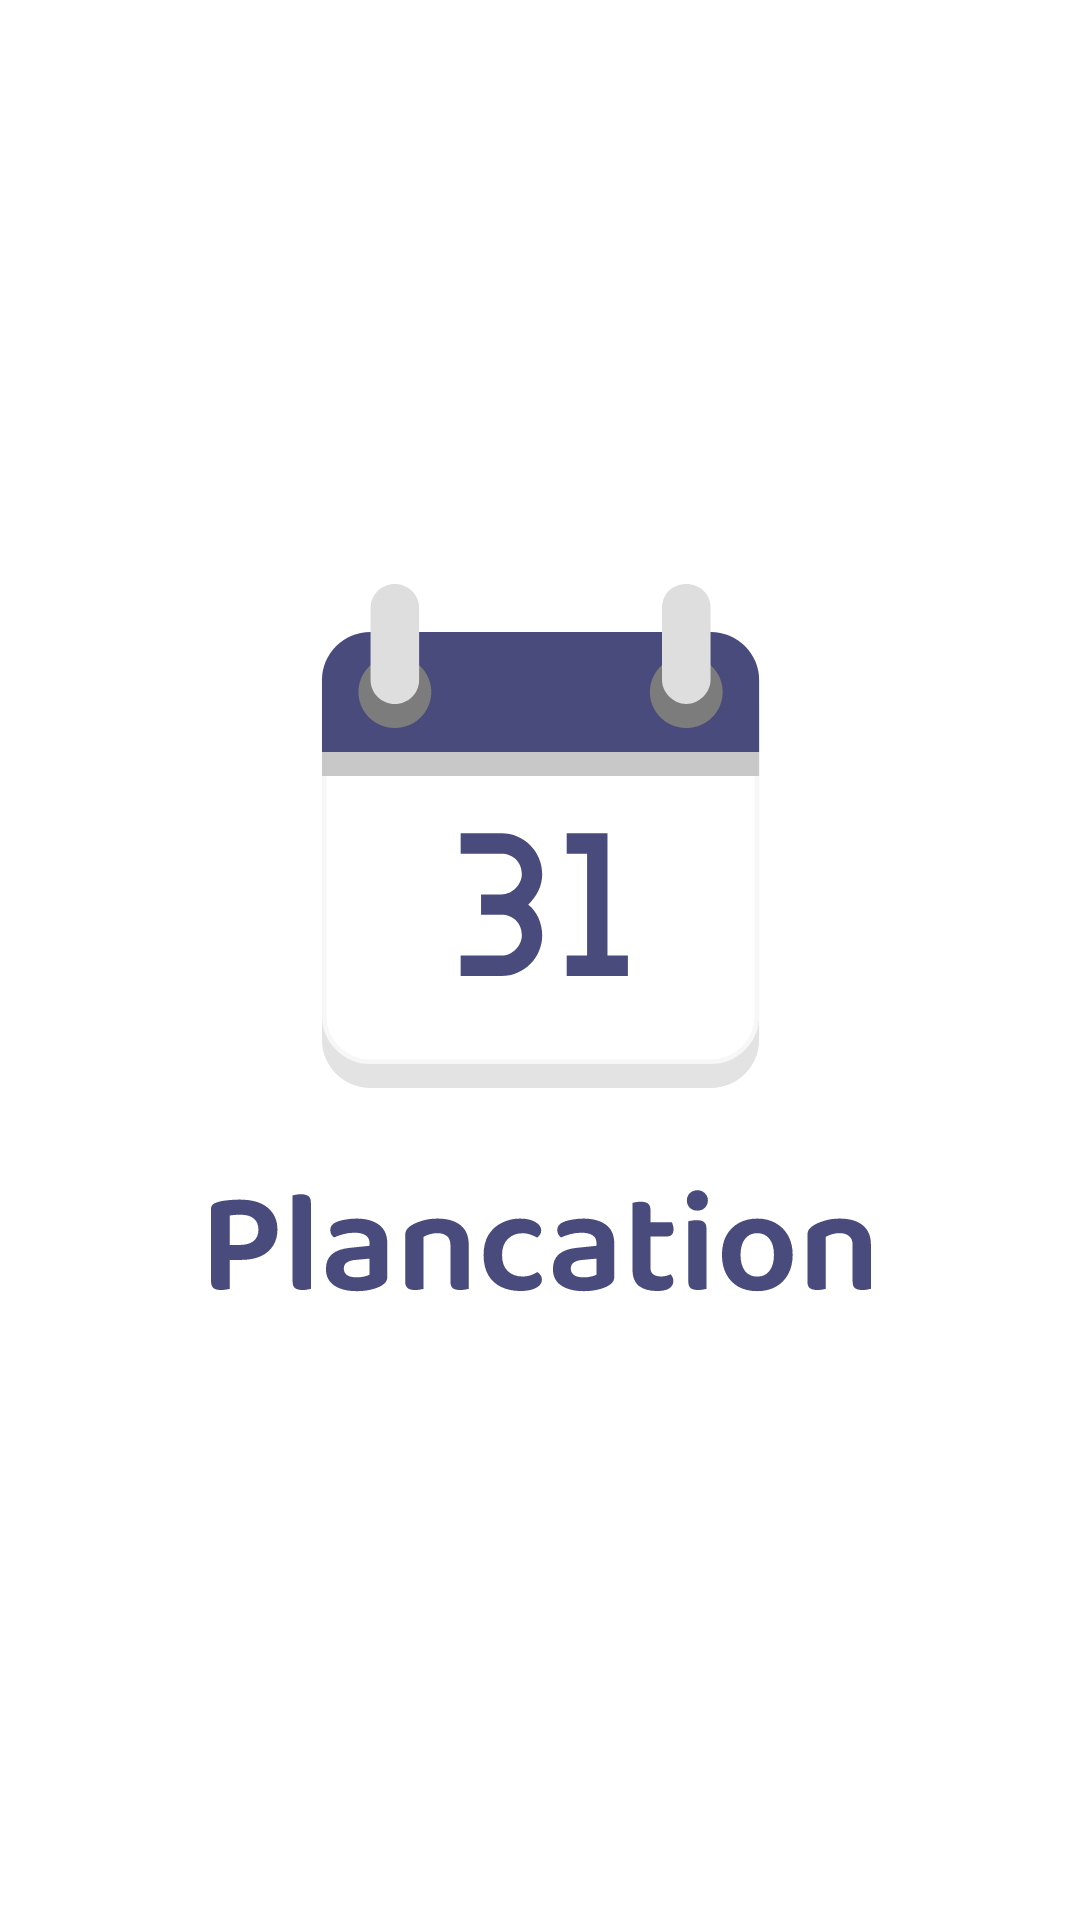

Reconstruct the res/layout file that produces this screen, plus the resources it refers to.
<!-- AndroidManifest.xml: application theme Theme.Plancation -->
<!-- res/layout/activity_splash.xml -->
<?xml version="1.0" encoding="utf-8"?>
<androidx.constraintlayout.widget.ConstraintLayout
        xmlns:android="http://schemas.android.com/apk/res/android"
        xmlns:tools="http://schemas.android.com/tools"
        xmlns:app="http://schemas.android.com/apk/res-auto"
        android:layout_width="match_parent"
        android:layout_height="match_parent"
        android:paddingHorizontal="24dp"
        android:background="@color/background"
        android:paddingVertical="16dp"
        tools:context=".MainActivity">

    <ImageView
            android:id="@+id/splash_logo"
            android:layout_width="240dp"
            android:layout_height="267dp"
            android:scaleType="centerInside"
            android:background="@drawable/logo"
            app:layout_constraintStart_toStartOf="parent"
            app:layout_constraintEnd_toEndOf="parent"
            app:layout_constraintTop_toTopOf="parent"
    app:layout_constraintBottom_toBottomOf="parent"/>

</androidx.constraintlayout.widget.ConstraintLayout>
<!-- resources referenced by this layout -->
<resources>
  <color name="background">#FFFFFF</color>
  <!-- drawable logo (drawable) -->
  <?xml version="1.0" encoding="utf-8"?>
  <selector xmlns:android="http://schemas.android.com/apk/res/android">
      <item android:drawable="@drawable/logo_light"/>
  </selector>
  <style name="Theme.Plancation" parent="Theme.MaterialComponents.DayNight.NoActionBar">
          
          <item name="colorPrimary">@color/primary</item>
          <item name="colorPrimaryVariant">@color/purple_700</item>
          <item name="colorOnPrimary">@color/white</item>
          
          <item name="colorSecondary">@color/teal_200</item>
          <item name="colorSecondaryVariant">@color/teal_700</item>
          <item name="colorOnSecondary">@color/black</item>
          
          <item name="android:statusBarColor">?attr/colorPrimaryVariant</item>
  
          <item name="android:includeFontPadding">false</item>
          
          <item name="colorAccent">@color/accent</item>
      </style>
  <!-- drawable logo_light: vector/xml drawable (drawable, 12085 chars, omitted) -->
  <color name="primary">#494B7C</color>
  <color name="purple_700">#FF3700B3</color>
  <color name="white">#FFFFFFFF</color>
  <color name="teal_200">#FF03DAC5</color>
  <color name="teal_700">#FF018786</color>
  <color name="black">#FF000000</color>
  <color name="accent">#735BF2</color>
</resources>
